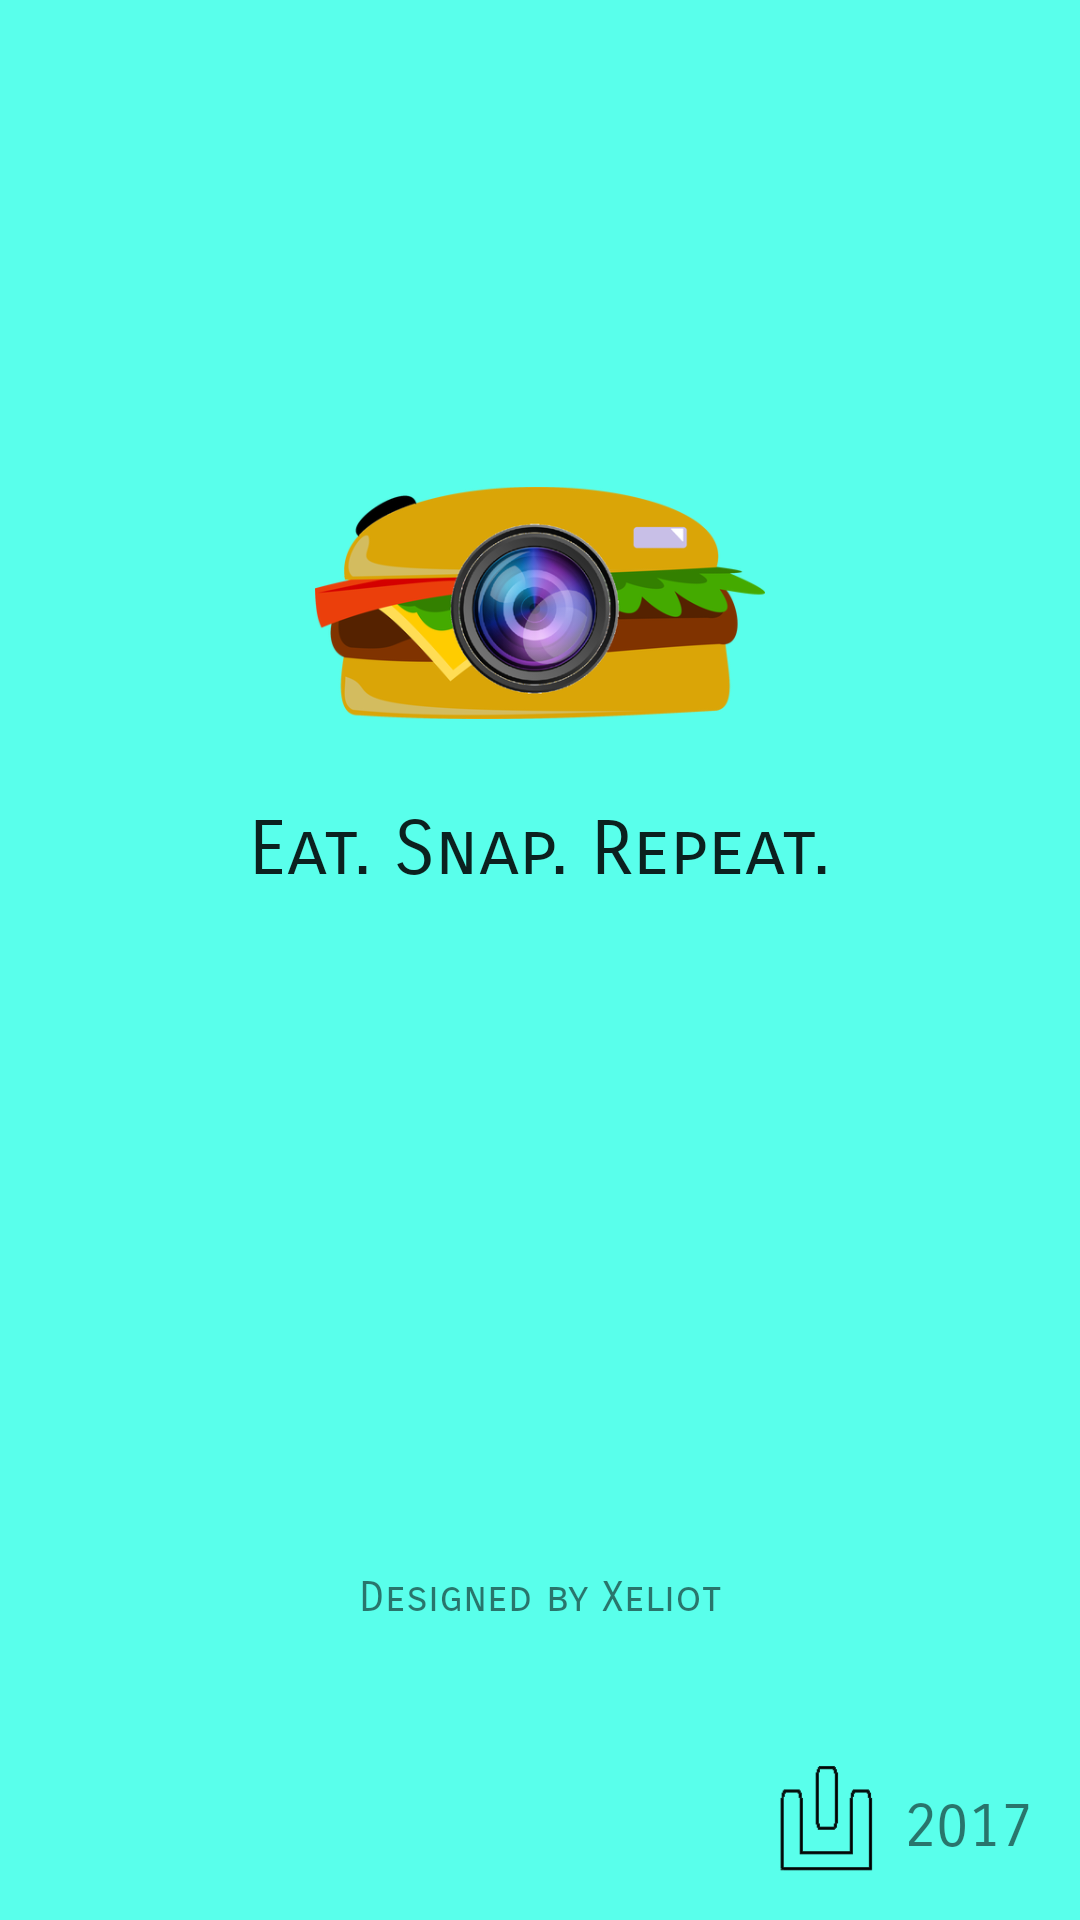

This screen was rendered from an Android layout file. Write that file and the resources it references.
<!-- AndroidManifest.xml: application theme AppTheme -->
<!-- res/layout/splash_screen.xml -->
<?xml version="1.0" encoding="utf-8"?>
<RelativeLayout xmlns:android="http://schemas.android.com/apk/res/android"
    xmlns:app="http://schemas.android.com/apk/res-auto"
    android:layout_width="match_parent" android:layout_height="match_parent"
    android:background="@color/richBlue">

    <ImageView
        app:srcCompat="@drawable/chew_snap_logo"
        android:id="@+id/imageView"
        android:layout_marginTop="126dp"
        android:layout_width="150dp"
        android:layout_height="150dp"
        android:layout_alignParentTop="true"
        android:layout_centerHorizontal="true"
        android:src="@drawable/chew_snap_logo"/>

    <TextView
        android:text="Eat. Snap. Repeat."
        android:layout_width="wrap_content"
        android:layout_height="wrap_content"
        android:id="@+id/textView"
        android:textAppearance="@style/TextAppearance.AppCompat.Subhead"
        android:fontFamily="sans-serif-smallcaps"
        android:layout_marginTop="142dp"
        android:layout_alignTop="@+id/imageView"
        android:layout_centerHorizontal="true"
        android:textSize="25sp" />

    <ImageView
        app:srcCompat="@drawable/zplogo"
        android:id="@+id/imageView2"
        android:layout_width="50dp"
        android:layout_height="50dp"
        android:layout_alignParentBottom="true"
        android:layout_toLeftOf="@+id/textView2"
        android:layout_toStartOf="@+id/textView2"
        android:layout_marginBottom="7dp"
        android:src="@drawable/zplogo"/>

    <TextView
        android:text="2017"
        android:layout_width="wrap_content"
        android:layout_height="wrap_content"
        android:id="@+id/textView2"
        android:fontFamily="sans-serif-smallcaps"
        android:textSize="20sp"
        android:layout_marginRight="16dp"
        android:layout_marginEnd="16dp"
        android:layout_marginBottom="12dp"
        android:layout_alignBottom="@+id/imageView2"
        android:layout_alignParentRight="true"
        android:layout_alignParentEnd="true" />

    <TextView
        android:text="Designed by Xeliot"
        android:layout_width="wrap_content"
        android:layout_height="wrap_content"
        android:layout_above="@+id/imageView2"
        android:layout_centerHorizontal="true"
        android:layout_marginBottom="42dp"
        android:id="@+id/textView3"
        android:fontFamily="sans-serif-smallcaps" />
</RelativeLayout>
<!-- resources referenced by this layout -->
<resources>
  <color name="richBlue">#59ffeb</color>
  <!-- drawable chew_snap_logo: png bitmap (drawable, 92009 bytes) -->
  <!-- drawable zplogo: png bitmap (drawable, 637 bytes) -->
  <style name="AppTheme" parent="Theme.AppCompat.Light.DarkActionBar">
          
          <item name="colorPrimary">@color/colorPrimary</item>
          <item name="colorPrimaryDark">@color/colorPrimaryDark</item>
          <item name="colorAccent">@color/colorAccent</item>
      </style>
  <color name="colorPrimary">#6e7fde</color>
  <color name="colorPrimaryDark">#303F9F</color>
  <color name="colorAccent">#FF4081</color>
</resources>
